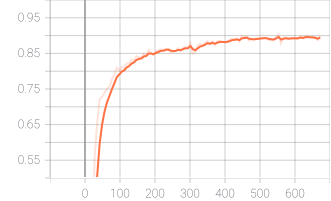

The data file committed next to this chart (first rows):
Wall time, Step, Value
1624341808, 7, 0.0435
1624341813, 14, 0.2112
1624341817, 21, 0.3408
1624341822, 28, 0.5675
1624341826, 35, 0.6565
1624341831, 42, 0.7218
1624341835, 49, 0.728
1624341840, 56, 0.7403
1624341844, 63, 0.751
1624341849, 70, 0.7572
1624341853, 77, 0.778
1624341858, 84, 0.791
1624341862, 91, 0.8098
1624341867, 98, 0.8012
1624341871, 105, 0.8117
1624341876, 112, 0.8072
1624341880, 119, 0.822
1624341885, 126, 0.8207
1624341889, 133, 0.832
1624341894, 140, 0.8295
1624341898, 147, 0.8418
1624341903, 154, 0.839
1624341907, 161, 0.8375
1624341912, 168, 0.85
1624341916, 175, 0.8447
1624341921, 182, 0.8597
1624341925, 189, 0.8502
1624341930, 196, 0.845
1624341934, 203, 0.8565
1624341939, 210, 0.8588
1624341943, 217, 0.8615
1624341948, 224, 0.8582
1624341952, 231, 0.8635
1624341957, 238, 0.862
1624341961, 245, 0.8535
1624341966, 252, 0.8545
1624341970, 259, 0.8575
1624341975, 266, 0.8642
1624341979, 273, 0.8575
1624341983, 280, 0.8662
1624341988, 287, 0.8682
1624341992, 294, 0.8647
1624341997, 301, 0.8798
1624342001, 308, 0.8492
1624342006, 315, 0.8542
1624342010, 322, 0.8722
1624342015, 329, 0.8772
1624342019, 336, 0.8738
1624342024, 343, 0.8795
1624342028, 350, 0.8848
1624342033, 357, 0.8748
1624342037, 364, 0.8842
1624342042, 371, 0.8732
1624342046, 378, 0.8843
1624342051, 385, 0.8852
1624342055, 392, 0.8825
1624342060, 399, 0.8808
1624342064, 406, 0.8832
1624342069, 413, 0.8875
1624342073, 420, 0.8915
... 36 more rows
